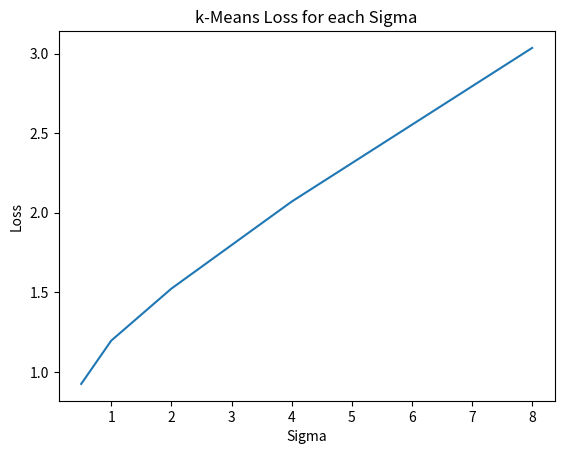

Here is the Python script that generated this plot: (Note: this script raises an exception after producing the figure.)
import numpy as np
import matplotlib.pyplot as plt


def generate_data(sigma):
    a_mean = np.array([-1, -1])
    a_cov = sigma * np.array([2, 0.5, 0.5, 1]).reshape((2,2))
    a = np.random.multivariate_normal(mean=a_mean, cov=a_cov, size=100)
    b_mean = np.array([1, -1])
    b_cov = sigma * np.array([1, -0.5, -0.5, 2]).reshape((2,2))
    b = np.random.multivariate_normal(mean=b_mean, cov=b_cov, size=100)
    c_mean = np.array([0, 1])
    c_cov = sigma * np.array([1, 0, 0, 2]).reshape((2,2))
    c = np.random.multivariate_normal(mean=c_mean, cov=c_cov, size=100)
    return a, b, c

def get_assignments(data, c1, c2, c3):
    assignments = []
    for i in range(len(data)):
        p = data[i]
        d = []
        d.append(np.linalg.norm(p - c1))
        d.append(np.linalg.norm(p - c2))
        d.append(np.linalg.norm(p - c3))
        assignments.append(d.index(min(d)))
    return assignments

def update_centers(data, assignments):
    n = np.zeros(6).reshape((3, 2))
    d = np.zeros(3)
    for i in range(len(assignments)):
        n[assignments[i]] += data[i]
        d[assignments[i]] += 1
    c1 = n[0] / d[0]
    c2 = n[1] / d[1]
    c3 = n[2] / d[2]
    return c1, c2, c3

def k_loss(data, assignments, c1, c2, c3):
    c = [c1, c2, c3]
    l = 0
    for i in range(len(assignments)):
        l += np.linalg.norm(data[i] - c[assignments[i]])
    return l / len(assignments)
        
def k_means(data, c1, c2, c3):
    a = get_assignments(data, c1, c2, c3)
    loss = k_loss(data, a, c1, c2, c3)
    n1, n2, n3 = update_centers(data, a)
    if loss - k_loss(data, a, n1, n2, n3) == 0:
        return c1, c2, c3, loss
    else:
        return k_means(data, n1, n2, n3)
    
def plot_kmeans(data, assignments, c1, c2, c3):
    plt.scatter(data[:,0], data[:,1], c=assignments, alpha=.5)
    plt.scatter(c1[0], c1[1], s=100, c="red", marker="*")
    plt.scatter(c2[0], c2[1], s=100, c="red", marker="*")
    plt.scatter(c3[0], c3[1], s=100, c="red", marker="*")
    plt.show()

def get_accuracy(clusters, assignments):
    m = np.zeros(9).reshape(3, 3)
    n = len(assignments)
    for it in range(n):
        i = assignments[it]
        j = clusters[it]
        m[i, j] += 1
    a1 = (m[0, 0] + m[1, 1] + m[2, 2]) / n
    a2 = (m[0, 1] + m[1, 2] + m[2, 0]) / n
    a3 = (m[0, 2] + m[1, 0] + m[2, 1]) / n
    return max(a1, a2, a3)

# experiment
np.random.seed(5)
sigma = [0.5, 1, 2, 4, 8]
c1 = [0, 2]
c2 = [-1, 0]
c3 = [1, 0]
loss = []
accuracy = []
clusters = np.array([[0] * 100, [1] * 100, [2] * 100]).reshape(300)
for i in range(len(sigma)):
    a, b, c = generate_data(sigma[i])
    data = np.array([a, b, c]).reshape(300, 2)
    x1, x2, x3, l = k_means(data, c1, c2, c3)
    loss.append(l)
    accuracy.append(get_accuracy(clusters, get_assignments(data, x1, x2, x3)))

# plot
plt.plot(sigma, loss)
plt.ylabel("Loss")
plt.xlabel("Sigma")
plt.title("k-Means Loss for each Sigma")
plt.savefig("hw5/figures/kmeans_loss.png")
plt.clf()

plt.plot(sigma, accuracy)
plt.ylabel("Accuracy")
plt.xlabel("Sigma")
plt.title("k-Means Accuracy for each Sigma")
plt.savefig("hw5/figures/kmeans_accuracy.png")
plt.clf()

if __name__ == '__main__':
    pass

